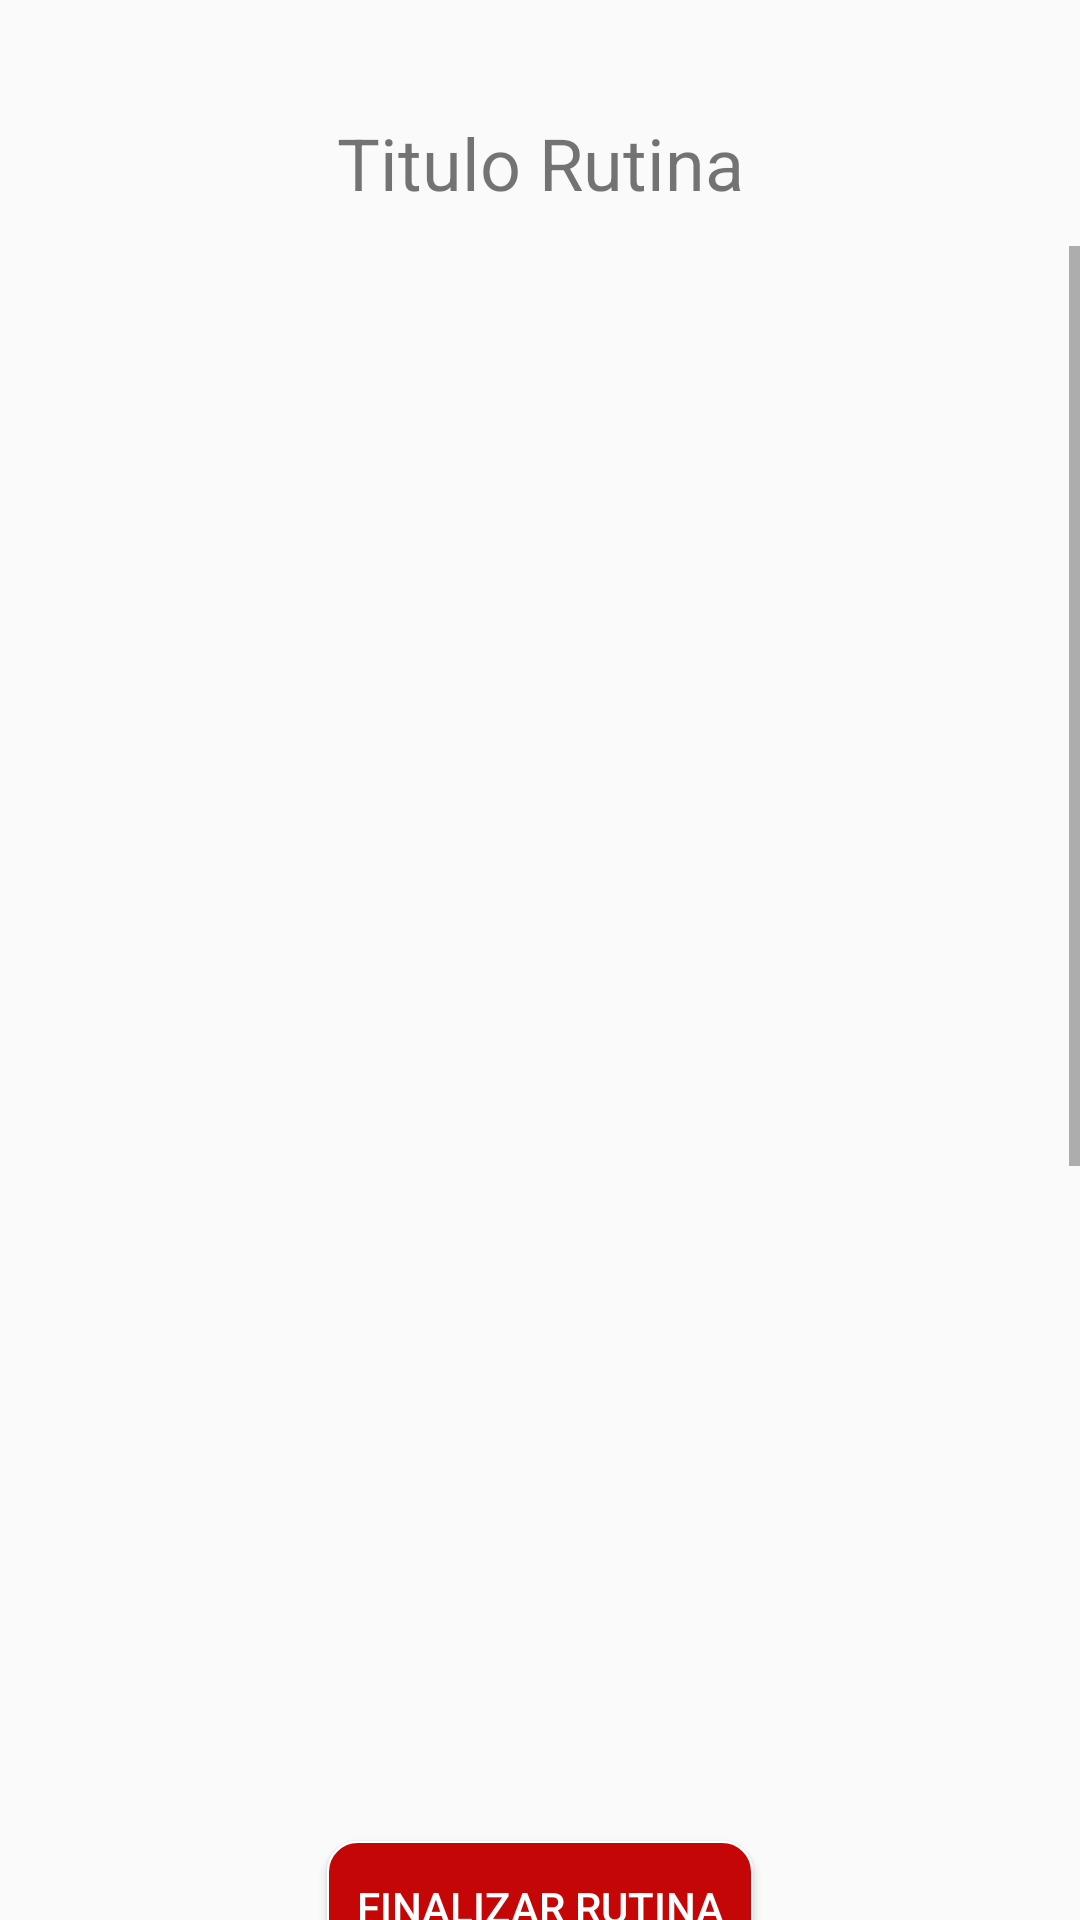

Android layout source for this screen:
<!-- AndroidManifest.xml: application theme AppTheme -->
<!-- res/layout/start_rutina_fragment.xml -->
<?xml version="1.0" encoding="utf-8"?>
<layout xmlns:android="http://schemas.android.com/apk/res/android"
    xmlns:app="http://schemas.android.com/apk/res-auto"
    xmlns:tools="http://schemas.android.com/tools">

    <androidx.constraintlayout.widget.ConstraintLayout
        android:layout_width="match_parent"
        android:layout_height="match_parent"
        tools:context=".MainActivity"
        android:id="@+id/StartRutinaFragment">

        <ScrollView
            android:id="@+id/scrollView3"
            android:layout_width="412dp"
            android:layout_height="555dp"
            android:layout_marginTop="76dp"
            android:paddingTop="6dp"
            android:paddingBottom="6dp"
            app:layout_constraintBottom_toTopOf="@+id/button_publish_routine"
            app:layout_constraintEnd_toEndOf="parent"
            app:layout_constraintHorizontal_bias="1.0"
            app:layout_constraintStart_toStartOf="parent"
            app:layout_constraintTop_toTopOf="parent"
            app:layout_constraintVertical_bias="0.007">

            <androidx.constraintlayout.widget.ConstraintLayout
                android:layout_width="match_parent"
                android:layout_height="wrap_content">


                <TextView
                    android:id="@+id/Descripcion1"
                    android:layout_width="329dp"
                    android:layout_height="199dp"
                    android:layout_marginStart="32dp"
                    android:layout_marginTop="44dp"
                    android:layout_marginEnd="32dp"
                    app:layout_constraintEnd_toEndOf="parent"
                    app:layout_constraintHorizontal_bias="0.526"
                    app:layout_constraintStart_toStartOf="parent"
                    app:layout_constraintTop_toTopOf="parent" />

                <TextView
                    android:id="@+id/Titulo1"
                    android:layout_width="wrap_content"
                    android:layout_height="wrap_content"
                    android:text=" "
                    android:textSize="18sp"
                    app:layout_constraintEnd_toEndOf="parent"
                    app:layout_constraintStart_toStartOf="parent"
                    app:layout_constraintTop_toTopOf="parent" />

                <ImageView
                    android:id="@+id/imagen1"
                    android:layout_width="wrap_content"
                    android:layout_height="wrap_content"
                    android:layout_marginTop="60dp"
                    app:layout_constraintEnd_toEndOf="parent"
                    app:layout_constraintStart_toStartOf="parent"
                    app:layout_constraintTop_toBottomOf="@+id/Descripcion1"
                    tools:src="@tools:sample/avatars" />

                <TextView
                    android:id="@+id/Titulo2"
                    android:layout_width="wrap_content"
                    android:layout_height="wrap_content"
                    android:layout_marginStart="176dp"
                    android:layout_marginTop="8dp"
                    android:layout_marginEnd="178dp"
                    android:textSize="18sp"
                    app:layout_constraintBottom_toTopOf="@+id/descripcion2"
                    app:layout_constraintEnd_toEndOf="parent"
                    app:layout_constraintHorizontal_bias="1.0"
                    app:layout_constraintStart_toStartOf="parent"
                    app:layout_constraintTop_toBottomOf="@+id/imagen1" />

                <TextView
                    android:id="@+id/descripcion2"
                    android:layout_width="352dp"
                    android:layout_height="197dp"
                    android:layout_marginStart="32dp"
                    android:layout_marginTop="80dp"
                    android:layout_marginEnd="32dp"
                    app:layout_constraintEnd_toEndOf="parent"
                    app:layout_constraintStart_toStartOf="parent"
                    app:layout_constraintTop_toBottomOf="@+id/imagen1" />

                <ImageView
                    android:id="@+id/imagen2"
                    android:layout_width="wrap_content"
                    android:layout_height="wrap_content"
                    android:layout_marginStart="142dp"
                    android:layout_marginTop="60dp"
                    android:layout_marginEnd="142dp"
                    app:layout_constraintEnd_toEndOf="parent"
                    app:layout_constraintStart_toStartOf="parent"
                    app:layout_constraintTop_toBottomOf="@+id/descripcion2"
                    tools:src="@tools:sample/avatars" />

                <TextView
                    android:id="@+id/Titulo3"
                    android:layout_width="wrap_content"
                    android:layout_height="wrap_content"
                    android:layout_marginStart="176dp"
                    android:layout_marginTop="8dp"
                    android:layout_marginEnd="178dp"
                    android:textSize="18sp"
                    app:layout_constraintBottom_toTopOf="@+id/descripcion3"
                    app:layout_constraintEnd_toEndOf="parent"
                    app:layout_constraintHorizontal_bias="1.0"
                    app:layout_constraintStart_toStartOf="parent"
                    app:layout_constraintTop_toBottomOf="@+id/imagen2" />

                <TextView
                    android:id="@+id/descripcion3"
                    android:layout_width="352dp"
                    android:layout_height="197dp"
                    android:layout_marginStart="32dp"
                    android:layout_marginTop="80dp"
                    android:layout_marginEnd="32dp"
                    app:layout_constraintEnd_toEndOf="parent"
                    app:layout_constraintStart_toStartOf="parent"
                    app:layout_constraintTop_toBottomOf="@+id/imagen2" />

                <ImageView
                    android:id="@+id/imagen3"
                    android:layout_width="wrap_content"
                    android:layout_height="wrap_content"
                    android:layout_marginStart="142dp"
                    android:layout_marginTop="60dp"
                    android:layout_marginEnd="142dp"
                    app:layout_constraintEnd_toEndOf="parent"
                    app:layout_constraintStart_toStartOf="parent"
                    app:layout_constraintTop_toBottomOf="@+id/descripcion3"
                    tools:src="@tools:sample/avatars" />

            </androidx.constraintlayout.widget.ConstraintLayout>

        </ScrollView>

        <TextView
            android:id="@+id/Titulo_Rutina_Text"
            android:layout_width="wrap_content"
            android:layout_height="wrap_content"
            android:layout_marginTop="32dp"
            android:text="Titulo Rutina"
            android:textAlignment="center"
            android:textColor="@color/common_google_signin_btn_text_dark_focused"
            android:textSize="24sp"
            app:layout_constraintBottom_toTopOf="@+id/scrollView3"
            app:layout_constraintEnd_toEndOf="parent"
            app:layout_constraintStart_toStartOf="parent"
            app:layout_constraintTop_toTopOf="parent" />

        <Button
            android:id="@+id/button"
            android:layout_width="142dp"
            android:layout_height="44dp"
            android:background="@drawable/boton_rojo"
            android:text="@string/Finalizar_rutina"
            android:textColor="@color/cardview_light_background"
            app:layout_constraintBottom_toBottomOf="parent"
            app:layout_constraintEnd_toEndOf="parent"
            app:layout_constraintStart_toStartOf="parent"
            app:layout_constraintTop_toBottomOf="@+id/scrollView3" />

    </androidx.constraintlayout.widget.ConstraintLayout>

</layout>
<!-- resources referenced by this layout -->
<resources>
  <!-- drawable boton_rojo (drawable) -->
  <?xml version="1.0" encoding="utf-8"?>
  <shape xmlns:android="http://schemas.android.com/apk/res/android"
      android:shape="rectangle" >
  
      <solid android:color="@color/colorPrimary" />
  
      <corners android:radius="10dip" />
  
      <stroke
          android:width="0.5dp"
          android:color="#FFFFFF" />
  </shape>
  <string name="Finalizar_rutina">Finalizar Rutina</string>
  <style name="AppTheme" parent="Theme.AppCompat.Light.DarkActionBar">
          
          <item name="colorPrimary">@color/colorPrimary</item>
          <item name="colorPrimaryDark">@color/colorPrimaryDark</item>
          <item name="colorAccent">@color/colorAccent</item>
      </style>
  <color name="colorPrimary">#C40606</color>
  <color name="colorPrimaryDark">#AF0808</color>
  <color name="colorAccent">#03DAC5</color>
</resources>
